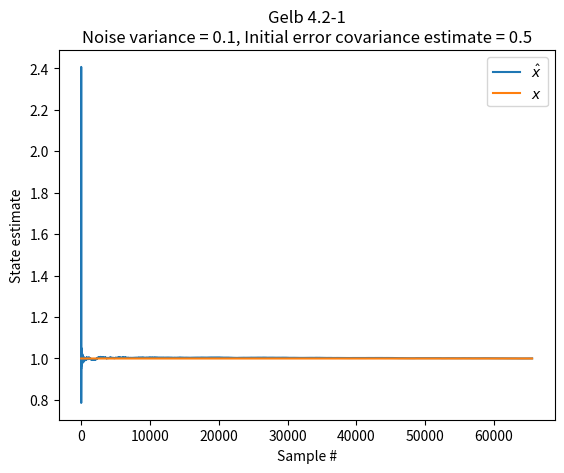

Generate this figure with matplotlib:
import numpy as np

N = 2**16 # number of points
r0 = .1         # r0 = sigma**2

v = np.random.normal(0.0, r0**.5, (N,))
print("Assumed noise variance: {0}".format(r0))

# Constant state
x = 1.0
print("Initial state: {0}".format(x))


# State estimate array and initial condition
x_est = np.zeros(N)
x_est[0] = x + (.1*np.random.rand() - .05)
print("Initial state estimate: {0}".format(x_est[0]))

# Error covariance
# Not sure how to choose initial condition for p0
# Should correspond to the mean square error in knowledge of the state
p0 = 0.5
print("Initial state error variance: {0}".format(p0))

for k, xhat in enumerate(x_est[:-1]):
    x_est[k + 1] = x_est[k] + p0/r0/(1.0+p0*k/r0)*(x + v[k] - x_est[k])

import matplotlib.pyplot as plt
k = np.array(range(N))
plt.plot(k, x_est, label=r'$\hat{x}$')
plt.plot(k, x*np.ones(N), label=r'$x$')
plt.xlabel('Sample #')
plt.ylabel('State estimate')
plt.title('Gelb 4.2-1\nNoise variance = {0}, Initial error covariance estimate = {1}'.format(r0, p0))
plt.legend(loc=0)
plt.axis('tight')
plt.show()

"""
filename = "4.2-1.png"
plt.savefig(filename)

# If you want to upload to picassaweb
import picasaAPI
photo = picasaAPI.upload(filename,
        album="Learning about Kalman Filters",
        comment="Kalman filter for x_k+1 = x_k, z_k = x_k + v_k, " +
                "v_k ~ N(0, {0})".format(r0))
"""
